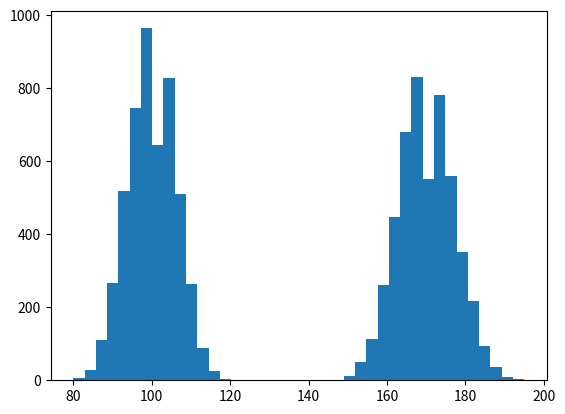

Generate this figure with matplotlib: (Note: this script raises an exception after producing the figure.)
#==============================================================================
# EXAMPLE (EASY)
#==============================================================================
import random

mu1_true = 170
mu2_true = 100
sigma1_true = 7
sigma2_true = 6

# draws a set of random variable from two dist using given parameters
random.seed(a=0)
X1 = [random.gauss(mu=mu1_true, sigma=sigma1_true) for _ in range(5000)]
X2 = [random.gauss(mu=mu2_true, sigma=sigma2_true) for _ in range(5000)]

# round them to integers
X1 = [round(X1[i]) for i in range(len(X1))]
X2 = [round(X2[i]) for i in range(len(X2))]

# let's stack them together
X = X1 + X2

# let's plot them
import matplotlib as plt

plt.pyplot.hist(X, bins=40)

# EM-algorithm implementation
mu1_pred, sigma1_pred, mu2_pred, sigma2_pred = em_alg(X, 
                                                      mu1_ = 150, sigma1_ = 2, 
                                                      mu2_ = 200, sigma2_ = 16, 
                                                      n1 = 5000, n2 = 5000)

# let's compare the results with true values
print('true:', '\t', 'predicted:', '\n',
      mu1_true, '\t', round(mu1_pred, 2), '\n',
      sigma1_true, '\t', round(sigma1_pred, 2), '\n',
      mu2_true, '\t', round(mu2_pred, 2), '\n',
      sigma2_true, '\t', round(sigma2_pred, 2))


#==============================================================================
# EXAMPLE (HARD)
#==============================================================================
mu1_true = 172
mu2_true = 166
sigma1_true = 7
sigma2_true = 6

# draws a set of random variable from two dist using given parameters
random.seed(a=0)
X1 = [random.gauss(mu=mu1_true, sigma=sigma1_true) for _ in range(5000)]
X2 = [random.gauss(mu=mu2_true, sigma=sigma2_true) for _ in range(5000)]

# round them to integers
X1 = [round(X1[i]) for i in range(len(X1))]
X2 = [round(X2[i]) for i in range(len(X2))]

# let's stack them together
X = X1 + X2

# let's plot them
import matplotlib as plt

plt.pyplot.hist(X, bins=40)

# EM-algorithm implementation
mu1_pred, sigma1_pred, mu2_pred, sigma2_pred = em_alg(X, 
                                                      mu1_ = 151, sigma1_ = 8, 
                                                      mu2_ = 150, sigma2_ = 1, 
                                                      n1 = 9000, n2 = 1000)

# let's compare the results with true values
print('true:', '\t', 'predicted:', '\n',
      mu1_true, '\t', round(mu1_pred, 2), '\n',
      sigma1_true, '\t', round(sigma1_pred, 2), '\n',
      mu2_true, '\t', round(mu2_pred, 2), '\n',
      sigma2_true, '\t', round(sigma2_pred, 2))
